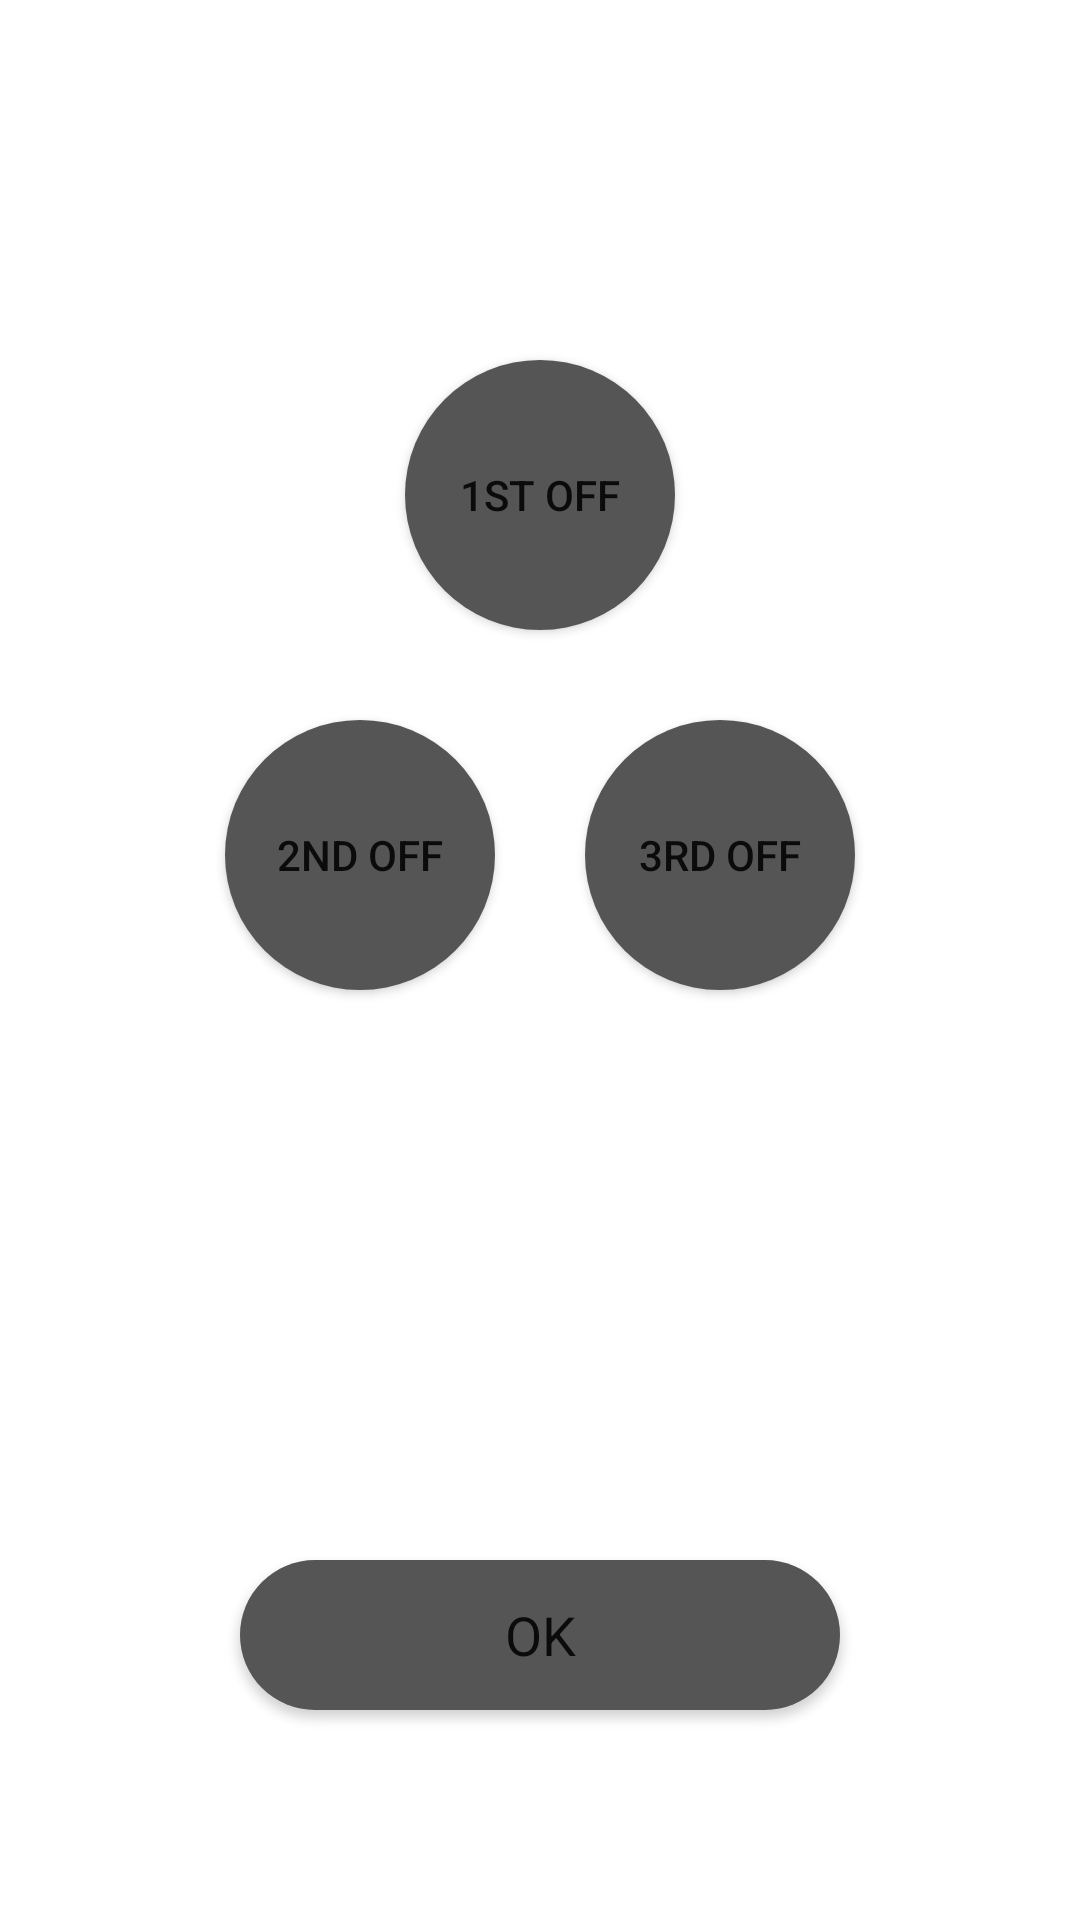

Layout XML and referenced resources for this Android screen:
<!-- AndroidManifest.xml: application theme AppTheme -->
<!-- res/layout/activity_control_methods.xml -->
<android.support.constraint.ConstraintLayout xmlns:android="http://schemas.android.com/apk/res/android"
    xmlns:tools="http://schemas.android.com/tools"
    android:id="@+id/ConstraintLayout"
    android:layout_width="match_parent"
    android:layout_height="match_parent"
    android:layout_gravity="top|center"
    android:orientation="horizontal"
    tools:context="com.example.controlrobotstestapp.ControlMethods">

    <LinearLayout
        android:layout_width="match_parent"
        android:layout_height="match_parent"
        android:gravity="center"
        android:orientation="vertical"
        tools:layout_editor_absoluteX="0dp"
        tools:layout_editor_absoluteY="484dp">

        <LinearLayout
            android:layout_width="match_parent"
            android:layout_height="450dp"
            android:gravity="center"
            android:orientation="vertical">

            <GridLayout
                android:id="@+id/GridLayout"
                android:layout_width="wrap_content"
                android:layout_height="wrap_content"
                android:orientation="horizontal"
                tools:context="com.example.controlrobotstestapp.ControlMethods">

                <ToggleButton
                    android:id="@+id/firstToggleButton"
                    android:layout_width="90dp"
                    android:layout_height="90dp"
                    android:layout_row="0"
                    android:layout_column="0"
                    android:layout_columnSpan="2"
                    android:layout_marginLeft="75dp"
                    android:layout_marginTop="15dp"
                    android:layout_marginBottom="15dp"
                    android:text="ToggleButton"
                    android:textOff="1ST OFF"
                    android:textOn="1ST ON"
                    android:background="@drawable/custom_button"/>

                <ToggleButton
                    android:id="@+id/secondToggleButton"
                    android:layout_width="90dp"
                    android:layout_height="90dp"
                    android:layout_row="1"
                    android:layout_column="0"
                    android:layout_margin="15dp"
                    android:text="ToggleButton"
                    android:textOff="2ND OFF"
                    android:textOn="2ND ON"
                    android:background="@drawable/custom_button"/>

                <ToggleButton
                    android:id="@+id/thirdToggleButton"
                    android:layout_width="90dp"
                    android:layout_height="90dp"
                    android:layout_row="1"
                    android:layout_column="1"
                    android:layout_margin="15dp"
                    android:text="ToggleButton"
                    android:textOff="3RD OFF"
                    android:textOn="3RD ON"
                    android:background="@drawable/custom_button"/>
            </GridLayout>
        </LinearLayout>

        <LinearLayout
            android:layout_width="match_parent"
            android:layout_height="match_parent"
            android:gravity="center"
            android:orientation="vertical">

            <Button
                android:id="@+id/buttonOK"
                android:layout_width="200dp"
                android:layout_height="50dp"
                android:layout_gravity="center"
                android:fontFamily="sans-serif"
                android:text="OK"
                android:textSize="18sp"
                android:background="@drawable/custom_button"/>

        </LinearLayout>
    </LinearLayout>

</android.support.constraint.ConstraintLayout>
<!-- resources referenced by this layout -->
<resources>
  <!-- drawable custom_button (drawable) -->
  <?xml version="1.0" encoding="utf-8"?>
  
  <selector xmlns:android="http://schemas.android.com/apk/res/android" >
      <item android:drawable="@drawable/custom_button_focused" android:state_focused="true"></item>
  	<item android:drawable="@drawable/custom_button_pressed" android:state_pressed="true"></item>
  	<item android:drawable="@drawable/custom_button_normal"></item>
  </selector>
  <!-- drawable custom_button_focused (drawable) -->
  <?xml version="1.0" encoding="utf-8"?>
  
  <shape xmlns:android="http://schemas.android.com/apk/res/android" android:shape="rectangle">
      
  	<solid android:color="#888888"/>
      <corners android:radius="999dp"/>
  
  </shape>
  <!-- drawable custom_button_pressed (drawable) -->
  <?xml version="1.0" encoding="utf-8"?>
  
  <shape xmlns:android="http://schemas.android.com/apk/res/android" android:shape="rectangle">
  
  	<solid android:color="#252525"/>
  	<corners android:radius="999dp"/>
  	<stroke
  		android:width="5px"
  		android:color="#555555" />
  
  </shape>
  <!-- drawable custom_button_normal (drawable) -->
  <?xml version="1.0" encoding="utf-8"?>
  
  <shape xmlns:android="http://schemas.android.com/apk/res/android" android:shape="rectangle">
      
  	<solid android:color="#555555"/>
      <corners android:radius="999dp"/>
  
  </shape>
</resources>
